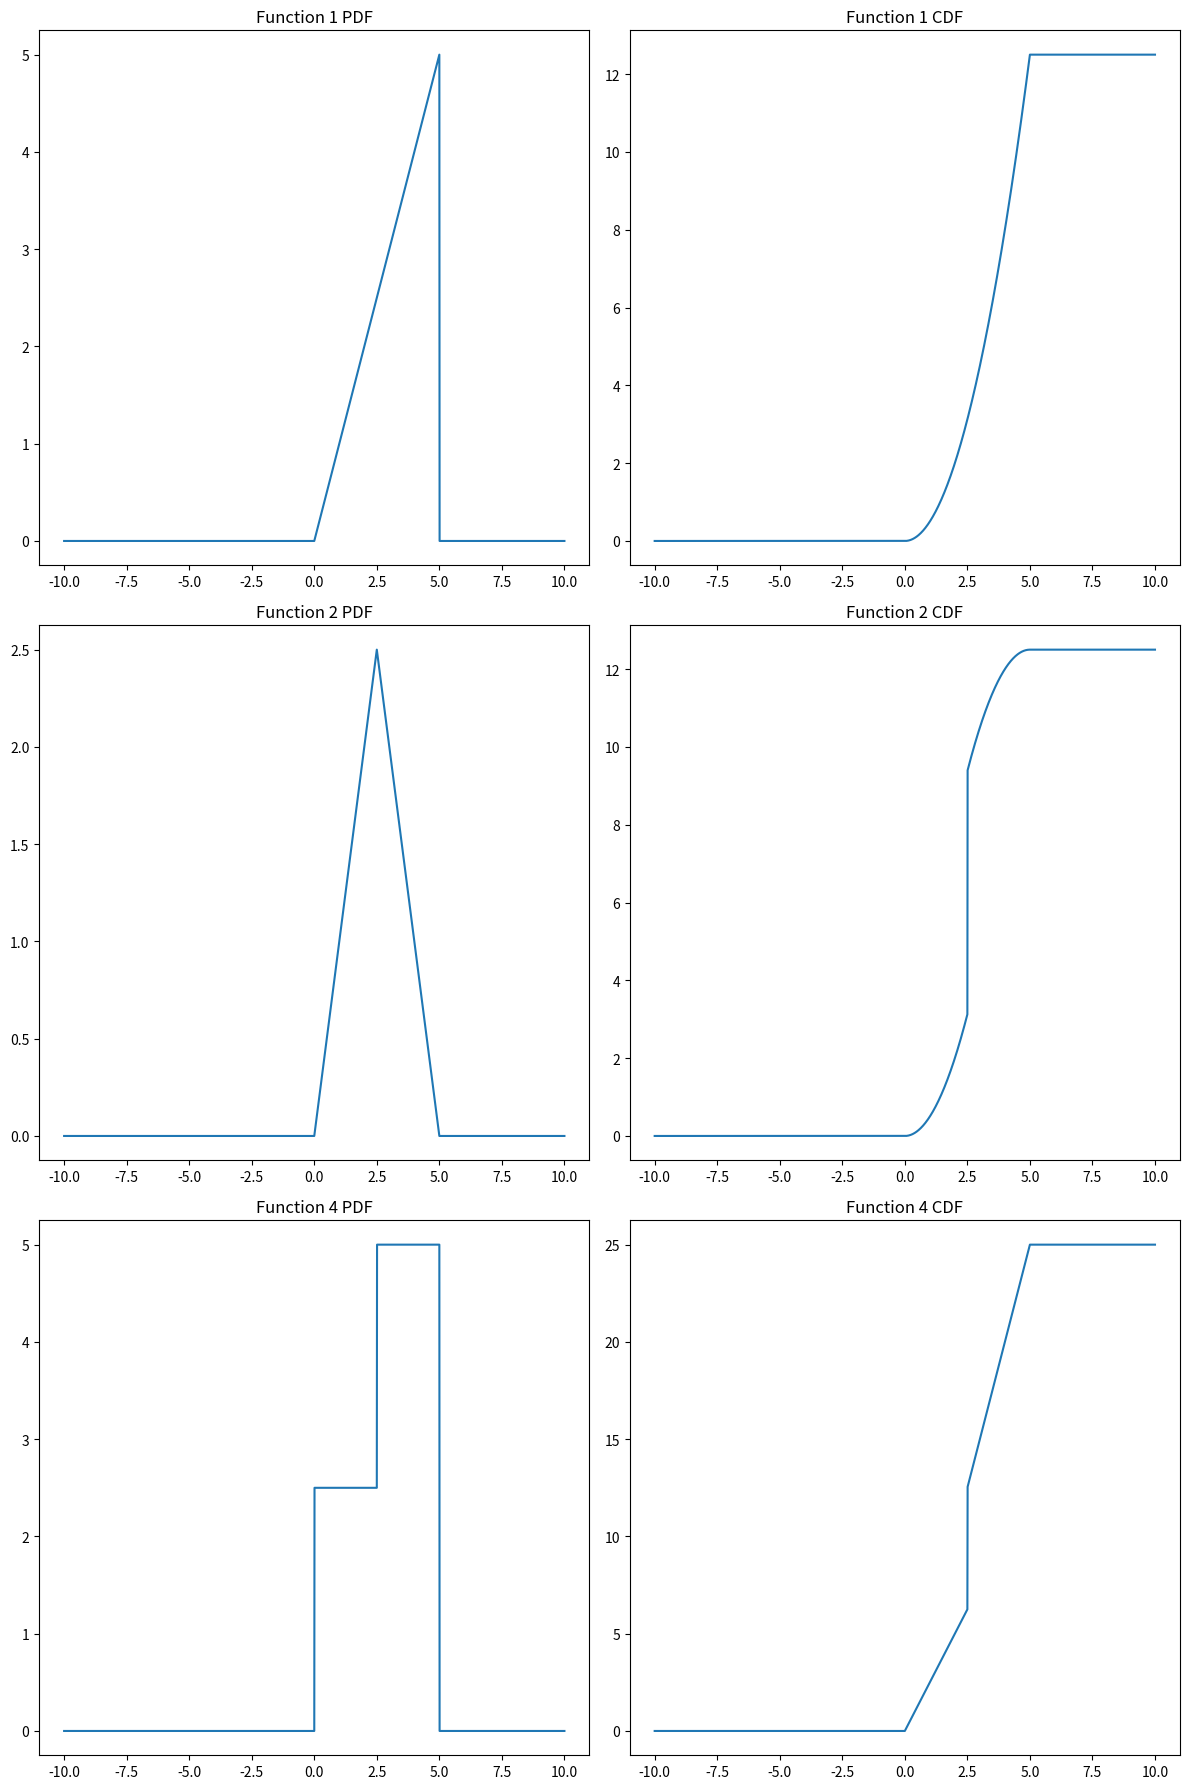

The script that saved this image:

import numpy as np
import matplotlib.pyplot as plt

def function1(x):
    return [el if 0 <= el <= 5 else 0 for el in x]

def function1_INT(x):
    return [
        0.5 * el ** 2 if 0 <= el <= 5 else (0 if el < 0 else 12.5)
        for el in x
    ]

def function3(x):
    return [
        (el if el <= 2.5 else 5 - el) if 0 <= el <= 5 else 0
        for el in x
    ]

def function3_INT(x):
    return [
        ((1/2)*el**2 if el <= 2.5 else 5*el - (1/2)*el**2 ) if 0 <= el <= 5 else (0 if el < 0 else 12.5)
        for el in x
    ]

def function4(x):
    return [
        (2.5 if el <= 2.5 else 5 ) if 0 <= el <= 5 else 0
        for el in x
    ]

def function4_INT(x):
    return [
        (2.5*el if el <= 2.5 else 5 *el) if 0 <= el <= 5 else (0 if el < 0 else 25)
        for el in x
    ]


x = np.arange(-10, 10.01, 0.01)

fig, axs = plt.subplots(3, 2, figsize=(12, 18))

axs[0, 0].plot(x, function1(x))
axs[0, 0].set_title('Function 1 PDF')

axs[0, 1].plot(x, function1_INT(x))
axs[0, 1].set_title('Function 1 CDF')

axs[1, 0].plot(x, function3(x))
axs[1, 0].set_title('Function 2 PDF')

axs[1, 1].plot(x, function3_INT(x))
axs[1, 1].set_title('Function 2 CDF')

axs[2, 0].plot(x, function4(x))
axs[2, 0].set_title('Function 4 PDF')

axs[2, 1].plot(x, function4_INT(x))
axs[2, 1].set_title('Function 4 CDF')

plt.tight_layout()
plt.show()